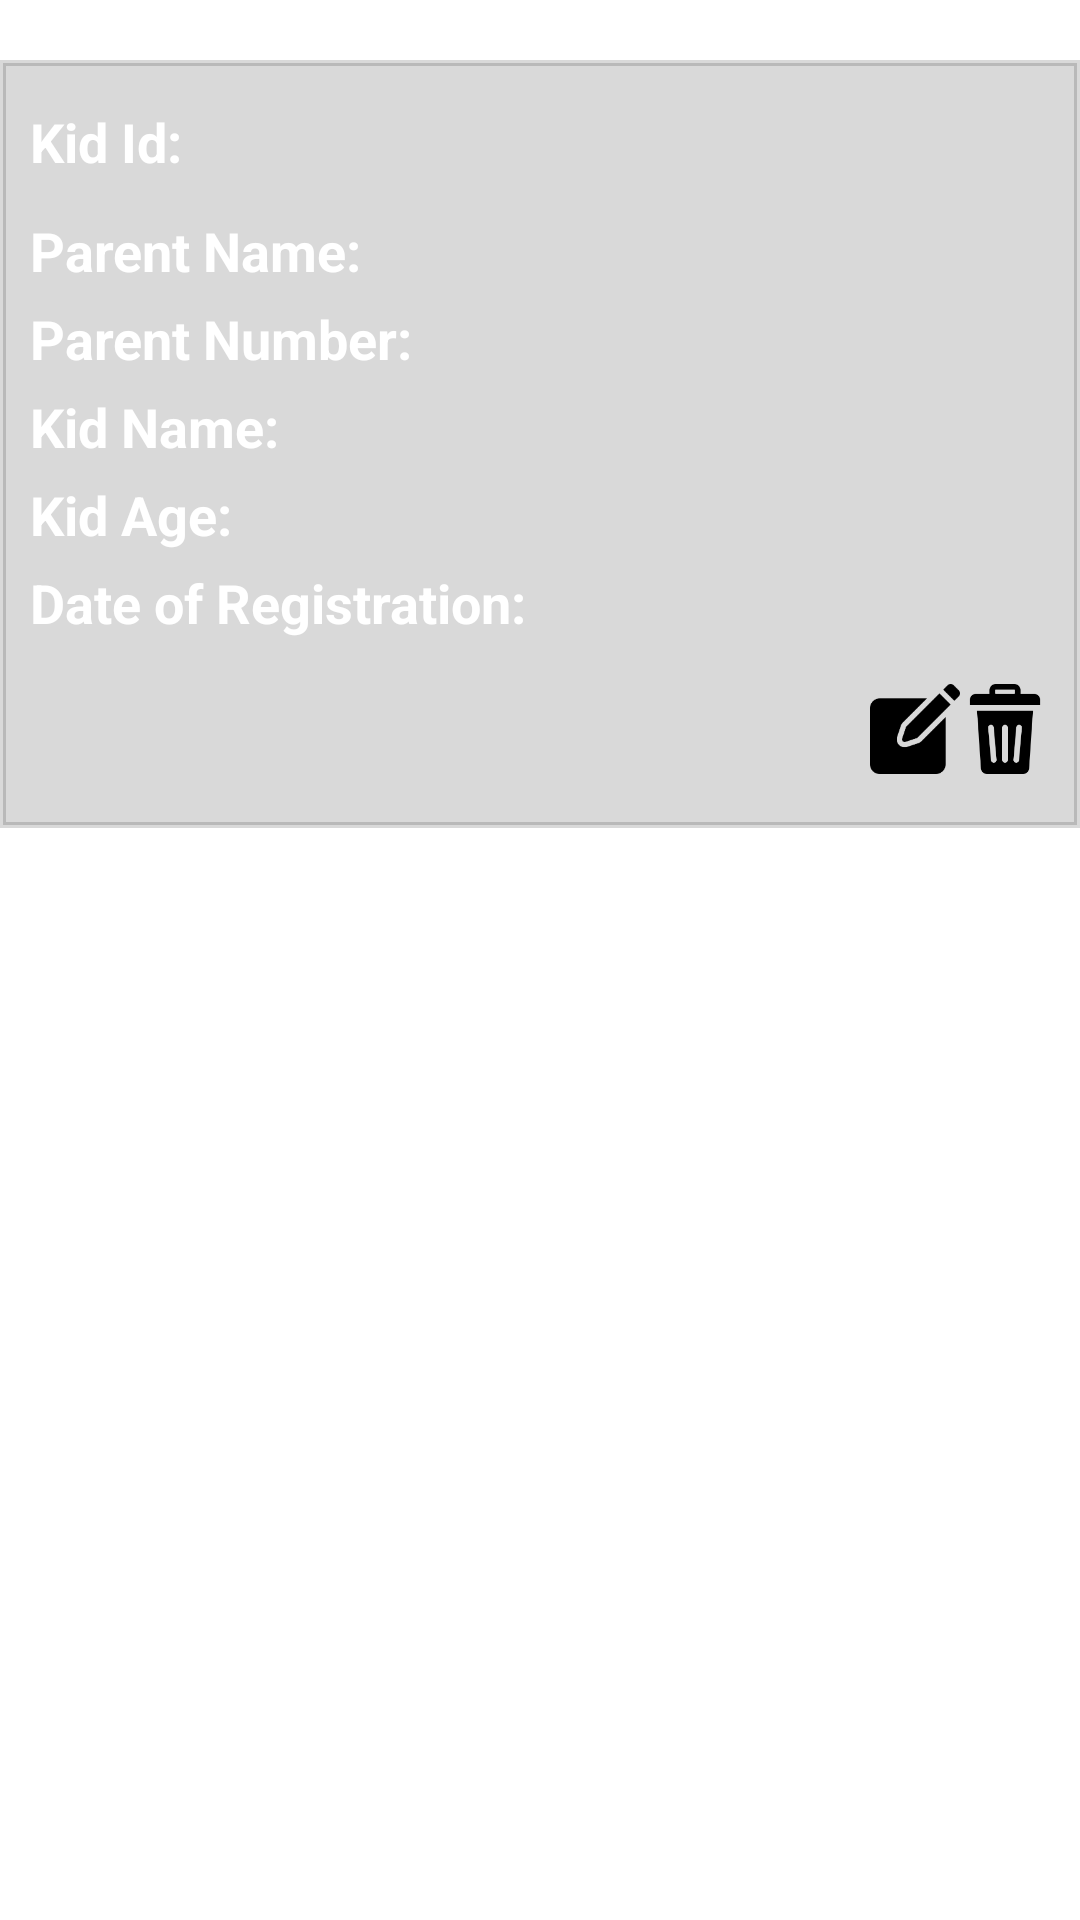

Layout XML and referenced resources for this Android screen:
<!-- AndroidManifest.xml: application theme Theme.KidNursery -->
<!-- res/layout/single_kid.xml -->
<?xml version="1.0" encoding="utf-8"?>
<LinearLayout xmlns:android="http://schemas.android.com/apk/res/android"
    android:layout_width="match_parent"
    android:layout_height="match_parent">

    <LinearLayout
        android:id="@+id/details_layout"
        android:layout_width="match_parent"
        android:layout_height="wrap_content"
        android:layout_marginTop="20dp"
        android:background="@drawable/textview_border"
        android:backgroundTint="@color/container_bg"
        android:orientation="vertical"
        android:padding="10dp">

        <LinearLayout
            android:layout_width="wrap_content"
            android:layout_height="wrap_content"
            android:layout_marginTop="5dp"
            android:orientation="horizontal">

            <TextView
                android:layout_width="wrap_content"
                android:layout_height="wrap_content"
                android:text="Kid Id:"
                android:textColor="@color/white"
                android:textSize="18dp"
                android:textStyle="bold" />

            <TextView
                android:id="@+id/getKidId"
                android:layout_width="wrap_content"
                android:layout_height="wrap_content"
                android:layout_marginLeft="10dp"
                android:textColor="@color/black"
                android:textStyle="bold"
                android:textSize="18dp"/>

        </LinearLayout>

        <LinearLayout
            android:layout_width="wrap_content"
            android:layout_height="wrap_content"
            android:layout_marginTop="12dp"
            android:orientation="horizontal">

            <TextView
                android:layout_width="wrap_content"
                android:layout_height="wrap_content"
                android:text="Parent Name:"
                android:textColor="@color/white"
                android:textSize="18dp"
                android:textStyle="bold" />

            <TextView
                android:id="@+id/getParentName"
                android:layout_width="wrap_content"
                android:layout_height="wrap_content"
                android:layout_marginLeft="10dp"
                android:textColor="@color/black"
                android:textStyle="bold"
                android:textSize="18dp"/>

            <EditText
                android:id="@+id/editName"
                android:layout_width="wrap_content"
                android:layout_height="wrap_content"
                android:layout_marginLeft="10dp"
                android:textColor="@color/white"
                android:textSize="18dp"
                android:visibility="gone"/>

        </LinearLayout>

        <LinearLayout
            android:layout_width="wrap_content"
            android:layout_height="wrap_content"
            android:layout_marginTop="5dp"
            android:orientation="horizontal">

            <TextView
                android:layout_width="wrap_content"
                android:layout_height="wrap_content"
                android:text="Parent Number:"
                android:textColor="@color/white"
                android:textSize="18dp"
                android:textStyle="bold" />

            <TextView
                android:id="@+id/getParentNum"
                android:layout_width="wrap_content"
                android:layout_height="wrap_content"
                android:layout_marginLeft="10dp"
                android:textColor="@color/black"
                android:textStyle="bold"
                android:textSize="18dp" />

            <EditText
                android:id="@+id/editNumber"
                android:layout_width="wrap_content"
                android:layout_height="wrap_content"
                android:layout_marginLeft="10dp"
                android:textColor="@color/white"
                android:textSize="18dp"
                android:visibility="gone"
                android:inputType="phone"/>

        </LinearLayout>


        <LinearLayout
            android:layout_width="wrap_content"
            android:layout_height="wrap_content"
            android:layout_marginTop="5dp"
            android:orientation="horizontal">

            <TextView
                android:layout_width="wrap_content"
                android:layout_height="wrap_content"
                android:text="Kid Name:"
                android:textColor="@color/white"
                android:textSize="18dp"
                android:textStyle="bold" />

            <TextView
                android:id="@+id/getKidName"
                android:layout_width="wrap_content"
                android:layout_height="wrap_content"
                android:layout_marginLeft="10dp"
                android:textColor="@color/black"
                android:textStyle="bold"
                android:textSize="18dp" />

            <EditText
                android:id="@+id/editKidName"
                android:layout_width="wrap_content"
                android:layout_height="wrap_content"
                android:layout_marginLeft="10dp"
                android:textColor="@color/white"
                android:textSize="18dp"
                android:visibility="gone" />

        </LinearLayout>

        <LinearLayout
            android:layout_width="wrap_content"
            android:layout_height="wrap_content"
            android:layout_marginTop="5dp"
            android:orientation="horizontal">

            <TextView
                android:layout_width="wrap_content"
                android:layout_height="wrap_content"
                android:text="Kid Age:"
                android:textColor="@color/white"
                android:textSize="18dp"
                android:textStyle="bold" />

            <TextView
                android:id="@+id/getKidAge"
                android:layout_width="wrap_content"
                android:layout_height="wrap_content"
                android:layout_marginLeft="10dp"
                android:textColor="@color/black"
                android:textStyle="bold"
                android:textSize="18dp" />

            <EditText
                android:id="@+id/editKidAge"
                android:layout_width="wrap_content"
                android:layout_height="wrap_content"
                android:layout_marginLeft="10dp"
                android:textColor="@color/white"
                android:textSize="18dp"
                android:visibility="gone"
                android:inputType="number"/>

        </LinearLayout>

        <LinearLayout
            android:layout_width="wrap_content"
            android:layout_height="wrap_content"
            android:layout_marginTop="5dp"
            android:orientation="horizontal">

            <TextView
                android:layout_width="wrap_content"
                android:layout_height="wrap_content"
                android:text="Date of Registration:"
                android:textColor="@color/white"
                android:textSize="18dp"
                android:textStyle="bold" />

            <TextView
                android:id="@+id/getRegisterDate"
                android:layout_width="wrap_content"
                android:layout_height="wrap_content"
                android:layout_marginLeft="10dp"
                android:textColor="@color/black"
                android:textStyle="bold"
                android:textSize="18dp" />

        </LinearLayout>

        <LinearLayout
            android:layout_width="wrap_content"
            android:layout_height="wrap_content"
            android:layout_gravity="right">

            <Button
                android:id="@+id/save_button"
                android:layout_width="wrap_content"
                android:layout_height="wrap_content"
                android:text="Save"
                android:layout_marginRight="80dp"
                android:layout_marginTop="5dp"
                android:textAllCaps="false"
                android:textSize="17dp"
                android:textStyle="bold"
                android:visibility="invisible"/>

            <ImageView
                android:layout_width="30dp"
                android:layout_height="30dp"
                android:id="@+id/modify_button"
                android:src="@drawable/edit"
                android:clickable="true"
                android:onClick="modify_kid"
                android:visibility="visible"
                android:layout_marginTop="15dp"/>

            <ImageView
                android:layout_width="30dp"
                android:layout_height="30dp"
                android:id="@+id/delete_button"
                android:src="@drawable/delete"
                android:clickable="true"
                android:onClick="delete_kid"
                android:focusable="false"
                android:visibility="visible"
                android:layout_marginTop="15dp"/>

        </LinearLayout>

    </LinearLayout>


</LinearLayout>
<!-- resources referenced by this layout -->
<resources>
  <color name="black">#FF000000</color>
  <color name="container_bg">#26000000</color>
  <color name="white">#FFFFFFFF</color>
  <!-- drawable delete: png bitmap (drawable-hdpi, 2428 bytes) -->
  <!-- drawable edit: png bitmap (drawable-ldpi, 822 bytes) -->
  <!-- drawable textview_border (drawable-hdpi) -->
  <shape xmlns:android="http://schemas.android.com/apk/res/android"
      android:shape="rectangle" >
  
      <stroke
          android:width="2dp"
          android:color="#a6a6a6" />
  
  
  
  </shape>
  <style name="Theme.KidNursery" parent="Theme.MaterialComponents.DayNight.NoActionBar">
          
          <item name="colorPrimary">@color/purple_500</item>
          <item name="colorPrimaryVariant">@color/purple_700</item>
          <item name="colorOnPrimary">@color/white</item>
          
          <item name="colorSecondary">@color/teal_200</item>
          <item name="colorSecondaryVariant">@color/teal_700</item>
          <item name="colorOnSecondary">@color/black</item>
          
          <item name="android:statusBarColor" tools:targetApi="l">?attr/colorPrimaryVariant</item>
          
      </style>
  <color name="purple_500">#FF6200EE</color>
  <color name="purple_700">#FF3700B3</color>
  <color name="teal_200">#FF03DAC5</color>
  <color name="teal_700">#FF018786</color>
</resources>
